Run: headless pygame with SDL's dummy video driver; simulated clock (each Clock.tick advances the game by its frame time, no real sleeping); random seed 0; keys injected as events and as key.get_pressed() state; no mouse input.
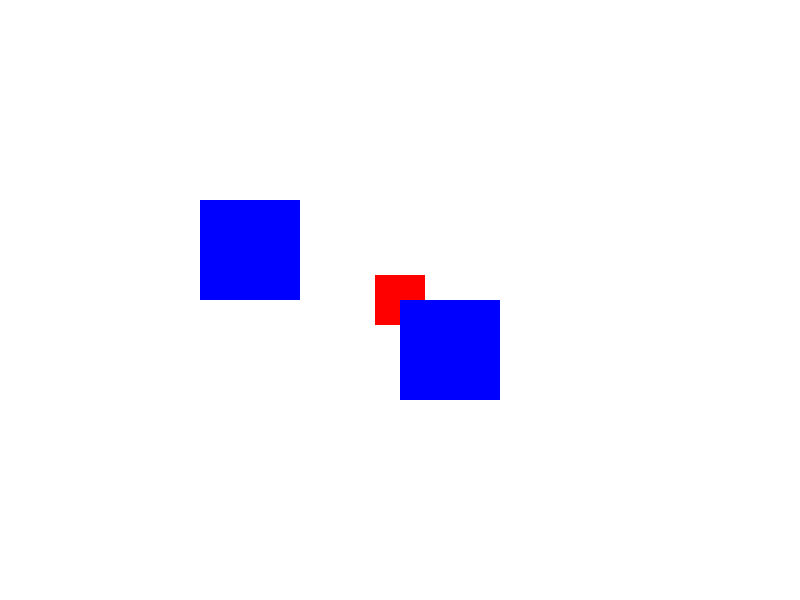
Frame 1 of 4 · flips 1–60 · no input
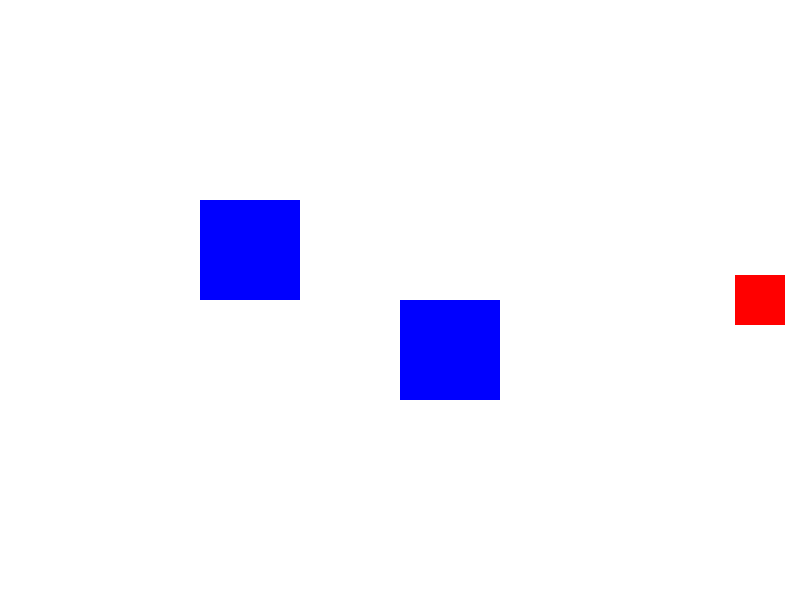
Frame 2 of 4 · flips 61–180 · tapped SPACE, RETURN · held RIGHT (→), D
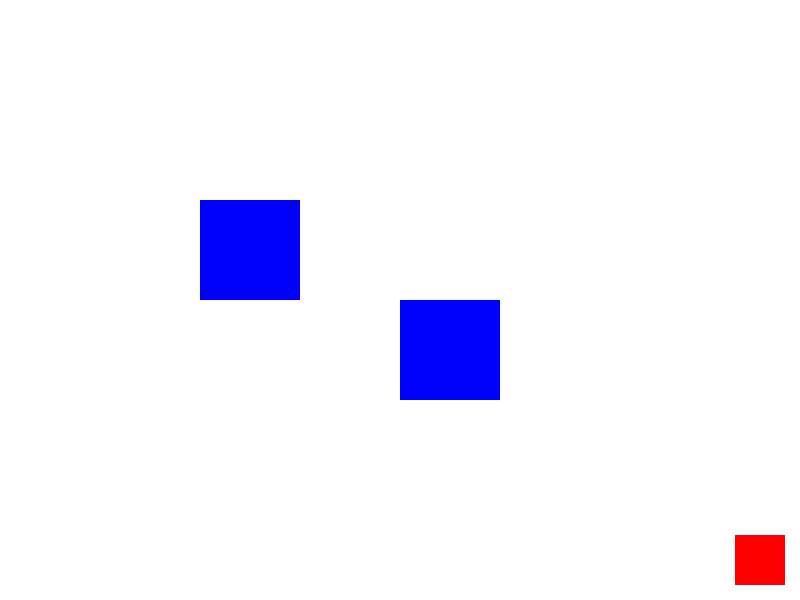
Frame 3 of 4 · flips 181–300 · held DOWN (↓), S
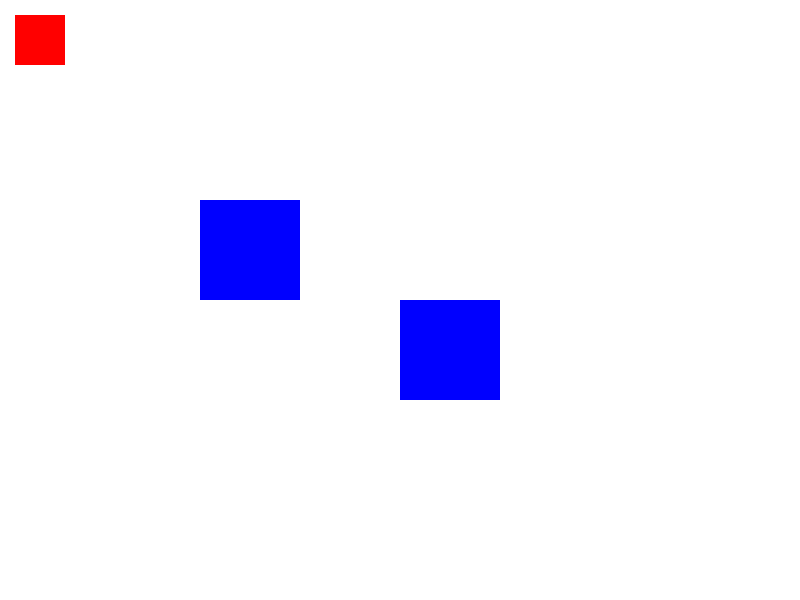
Frame 4 of 4 · flips 301–420 · held LEFT (←), A, UP (↑), W

The pygame program that drew these frames:

# # # # # # # # # # # # # # # # # # # # # # # # # # # # # # #
#  DEMO, SETUP & GAMELOOP + EVENT HANDLING                  #
#  CODIGO CON HERENCIA DE LA CLASE SPRITE (Y COLISIONES)    #
# # # # # # # # # # # # # # # # # # # # # # # # # # # # # # #

from pygame import *

SCREEN_WIDTH = 800
SCREEN_HEIGHT = 600
SPEED = 20

# Inicialización de Pygame
init()

# Crear la ventana
window = display.set_mode((SCREEN_WIDTH, SCREEN_HEIGHT))
display.set_caption('Demo')

# Definir una clase que hereda de la clase Sprite
class MySprite(sprite.Sprite):
    def __init__(self):
        super().__init__()  # Llamada al constructor de la clase padre
        self.image = Surface((50, 50))  # Crear una superficie de 50x50 píxeles
        self.image.fill((255, 0, 0))  # Llenar la superficie con color rojo
        self.rect = self.image.get_rect()  # Obtener el rectángulo de la superficie
        self.rect.center = (SCREEN_WIDTH // 2, SCREEN_HEIGHT // 2)  # Centrar el rectángulo en la pantalla

    def move(self, keys):
        if keys[K_LEFT] and self.rect.x > 15:
            self.rect.x -= SPEED
        if keys[K_RIGHT] and self.rect.x < 730:
            self.rect.x += SPEED
        if keys[K_UP] and self.rect.y > 15:
            self.rect.y -= SPEED
        if keys[K_DOWN] and self.rect.y < 530:
            self.rect.y += SPEED

# Definir una clase para los obstáculos
class Obstacle(sprite.Sprite):
    def __init__(self, x, y, width, height):
        super().__init__()
        self.image = Surface((width, height))
        self.image.fill((0, 0, 255))
        self.rect = self.image.get_rect()
        self.rect.x = x
        self.rect.y = y

# Crear una instancia de la clase MySprite
cuadrado = MySprite()

# Crear instancias de los obstáculos
obstacle1 = Obstacle(200, 200, 100, 100)
obstacle2 = Obstacle(400, 300, 100, 100)

# Agrupar los sprites en un grupo
all_sprites = sprite.Group()
all_sprites.add(cuadrado, obstacle1, obstacle2)

# Bucle principal del juego
run = True
clock = time.Clock()

while run:
    
    window.fill((255, 255, 255))  # Llenar la pantalla con color blanco

    # Manejo de eventos
    for e in event.get():
        if e.type == QUIT:
            running = False

    # Obtener el estado del teclado
    keys = key.get_pressed()

    # Mover el sprite
    cuadrado.move(keys)

    # Verificar colisiones con los obstáculos
    if sprite.spritecollide(cuadrado, all_sprites, False):
        print("¡Colisión!")

    # Dibujar todos los sprites en la pantalla
    all_sprites.draw(window)

    # Actualizar la pantalla
    display.update()

    # Limitar la velocidad de fotogramas
    clock.tick(60)

# Salir de Pygame
quit()
